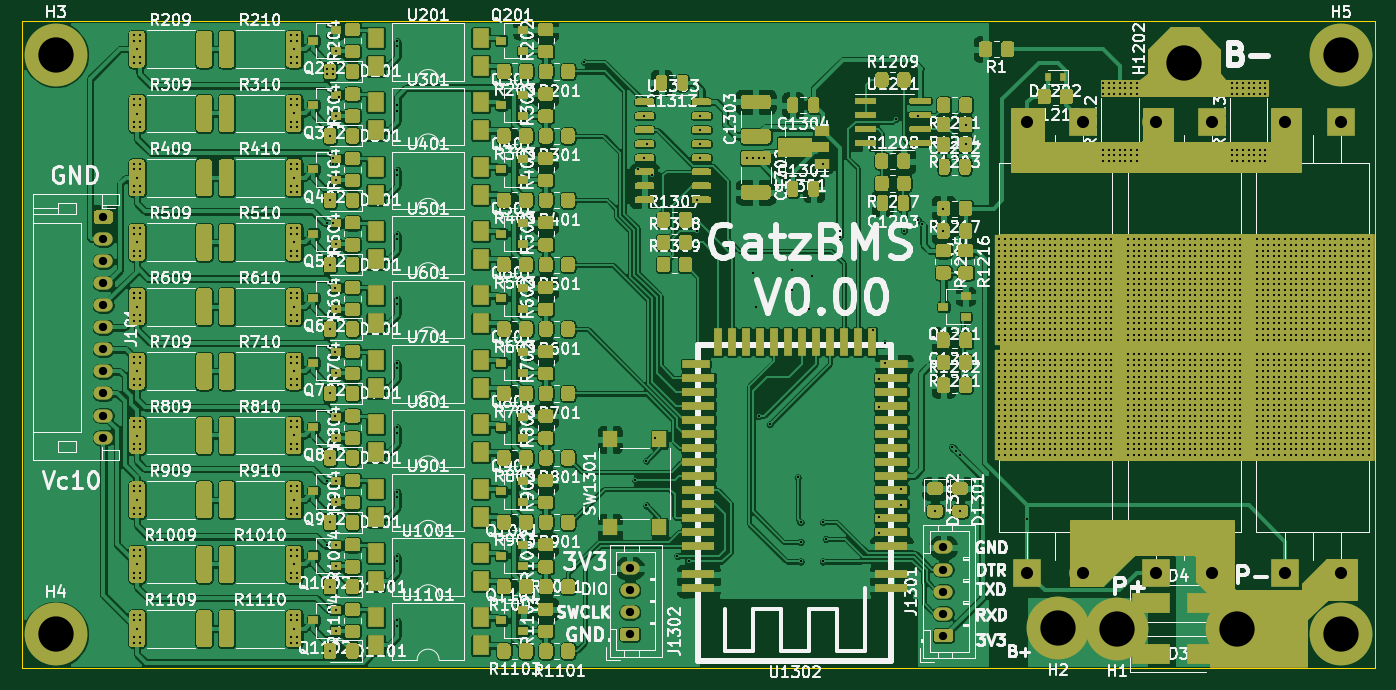
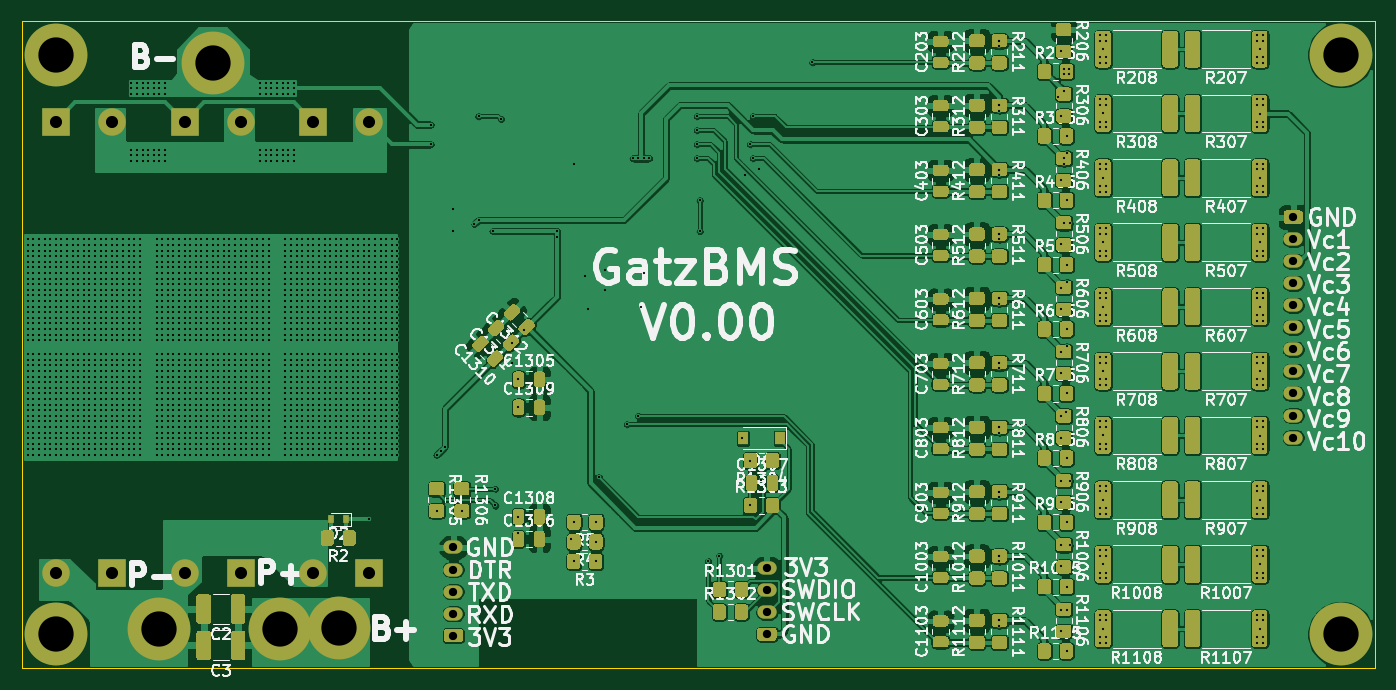
Circuit board: 11 layer files. Board 122.7 x 58.7 mm.
- bottom_copper: GatzBMS-B_Cu.gbl (619850 bytes)
- bottom_mask: GatzBMS-B_Mask.gbs (65746 bytes)
- paste: GatzBMS-B_Paste.gbp (63258 bytes)
- bottom_silk: GatzBMS-B_SilkS.gbo (242000 bytes)
- outline: GatzBMS-Edge_Cuts.gm1 (740 bytes)
- top_copper: GatzBMS-F_Cu.gtl (928385 bytes)
- top_mask: GatzBMS-F_Mask.gts (92258 bytes)
- paste: GatzBMS-F_Paste.gtp (82254 bytes)
- top_silk: GatzBMS-F_SilkS.gto (378660 bytes)
- drill: GatzBMS-NPTH.drl (275 bytes)
- drill: GatzBMS-PTH.drl (50123 bytes)

=== bottom_copper: GatzBMS-B_Cu.gbl (619850 bytes, source omitted) ===
=== bottom_mask: GatzBMS-B_Mask.gbs (65746 bytes, source omitted) ===
=== paste: GatzBMS-B_Paste.gbp (63258 bytes, source omitted) ===
=== bottom_silk: GatzBMS-B_SilkS.gbo (242000 bytes, source omitted) ===
=== outline: GatzBMS-Edge_Cuts.gm1 ===
G04 #@! TF.GenerationSoftware,KiCad,Pcbnew,(5.1.10)-1*
G04 #@! TF.CreationDate,2021-09-07T10:06:12+02:00*
G04 #@! TF.ProjectId,GatzBMS,4761747a-424d-4532-9e6b-696361645f70,rev?*
G04 #@! TF.SameCoordinates,Original*
G04 #@! TF.FileFunction,Profile,NP*
%FSLAX46Y46*%
G04 Gerber Fmt 4.6, Leading zero omitted, Abs format (unit mm)*
G04 Created by KiCad (PCBNEW (5.1.10)-1) date 2021-09-07 10:06:12*
%MOMM*%
%LPD*%
G01*
G04 APERTURE LIST*
G04 #@! TA.AperFunction,Profile*
%ADD10C,0.050000*%
G04 #@! TD*
G04 APERTURE END LIST*
D10*
X261874000Y-109728000D02*
X384556000Y-109728000D01*
X384556000Y-168402000D02*
X384556000Y-109728000D01*
X261874000Y-168402000D02*
X384556000Y-168402000D01*
X261874000Y-168402000D02*
X261874000Y-109728000D01*
M02*

=== top_copper: GatzBMS-F_Cu.gtl (928385 bytes, source omitted) ===
=== top_mask: GatzBMS-F_Mask.gts (92258 bytes, source omitted) ===
=== paste: GatzBMS-F_Paste.gtp (82254 bytes, source omitted) ===
=== top_silk: GatzBMS-F_SilkS.gto (378660 bytes, source omitted) ===
=== drill: GatzBMS-NPTH.drl ===
M48
; DRILL file {KiCad (5.1.10)-1} date 09/07/21 10:06:41
; FORMAT={-:-/ absolute / metric / decimal}
; #@! TF.CreationDate,2021-09-07T10:06:41+02:00
; #@! TF.GenerationSoftware,Kicad,Pcbnew,(5.1.10)-1
; #@! TF.FileFunction,NonPlated,1,2,NPTH
FMAT,2
METRIC
%
G90
G05
T0
M30

=== drill: GatzBMS-PTH.drl (50123 bytes, source omitted) ===
